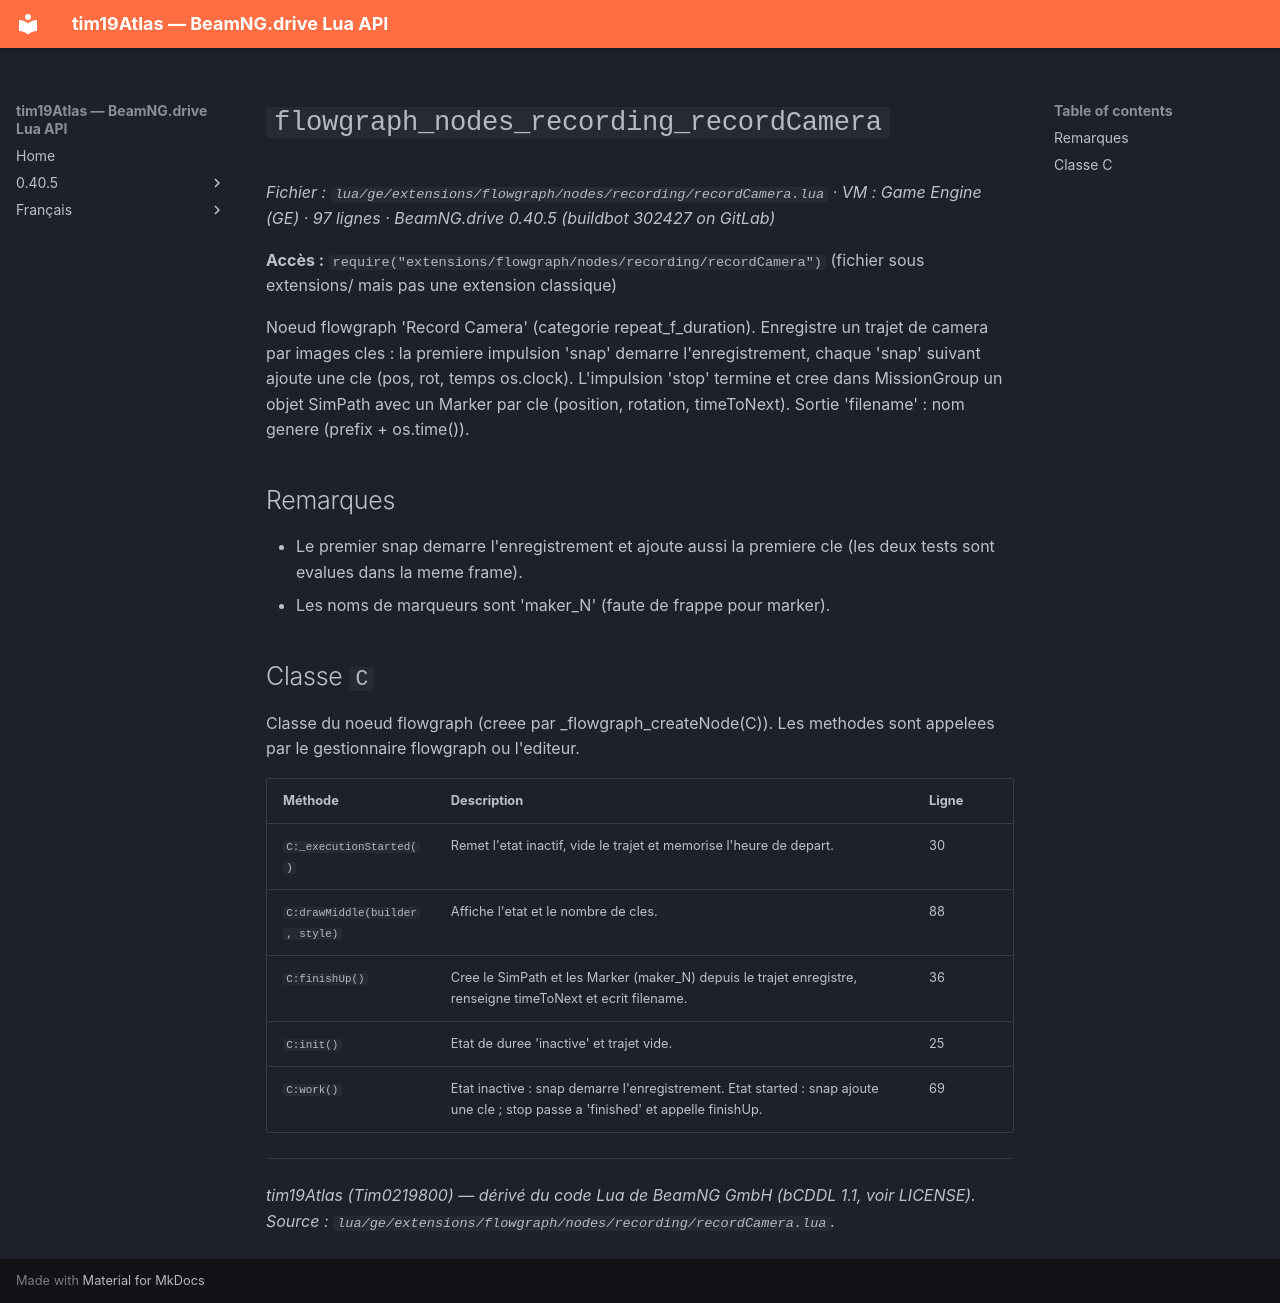

repository: Tim0219800/beamng-lua-atlas · page: fr/0.40.5/ge/extensions/flowgraph/nodes/recording/recordCamera.html · generator: mkdocs

# `flowgraph_nodes_recording_recordCamera`

*Fichier : `lua/ge/extensions/flowgraph/nodes/recording/recordCamera.lua` · VM : Game Engine (GE) · 97 lignes · BeamNG.drive 0.40.5 (buildbot 302427 on GitLab)*

**Accès :** `require("extensions/flowgraph/nodes/recording/recordCamera")` (fichier sous extensions/ mais pas une extension classique)

Noeud flowgraph 'Record Camera' (categorie repeat_f_duration). Enregistre un trajet de camera par images cles : la premiere impulsion 'snap' demarre l'enregistrement, chaque 'snap' suivant ajoute une cle (pos, rot, temps os.clock). L'impulsion 'stop' termine et cree dans MissionGroup un objet SimPath avec un Marker par cle (position, rotation, timeToNext). Sortie 'filename' : nom genere (prefix + os.time()).

## Remarques

- Le premier snap demarre l'enregistrement et ajoute aussi la premiere cle (les deux tests sont evalues dans la meme frame).
- Les noms de marqueurs sont 'maker_N' (faute de frappe pour marker).

## Classe `C`

Classe du noeud flowgraph (creee par _flowgraph_createNode(C)). Les methodes sont appelees par le gestionnaire flowgraph ou l'editeur.

| Méthode | Description | Ligne |
|---|---|---|
| `C:_executionStarted()` | Remet l'etat inactif, vide le trajet et memorise l'heure de depart. | 30 |
| `C:drawMiddle(builder, style)` | Affiche l'etat et le nombre de cles. | 88 |
| `C:finishUp()` | Cree le SimPath et les Marker (maker_N) depuis le trajet enregistre, renseigne timeToNext et ecrit filename. | 36 |
| `C:init()` | Etat de duree 'inactive' et trajet vide. | 25 |
| `C:work()` | Etat inactive : snap demarre l'enregistrement. Etat started : snap ajoute une cle ; stop passe a 'finished' et appelle finishUp. | 69 |

---
*tim19Atlas (Tim0219800) — dérivé du code Lua de BeamNG GmbH (bCDDL 1.1, voir LICENSE). Source : `lua/ge/extensions/flowgraph/nodes/recording/recordCamera.lua`.*
